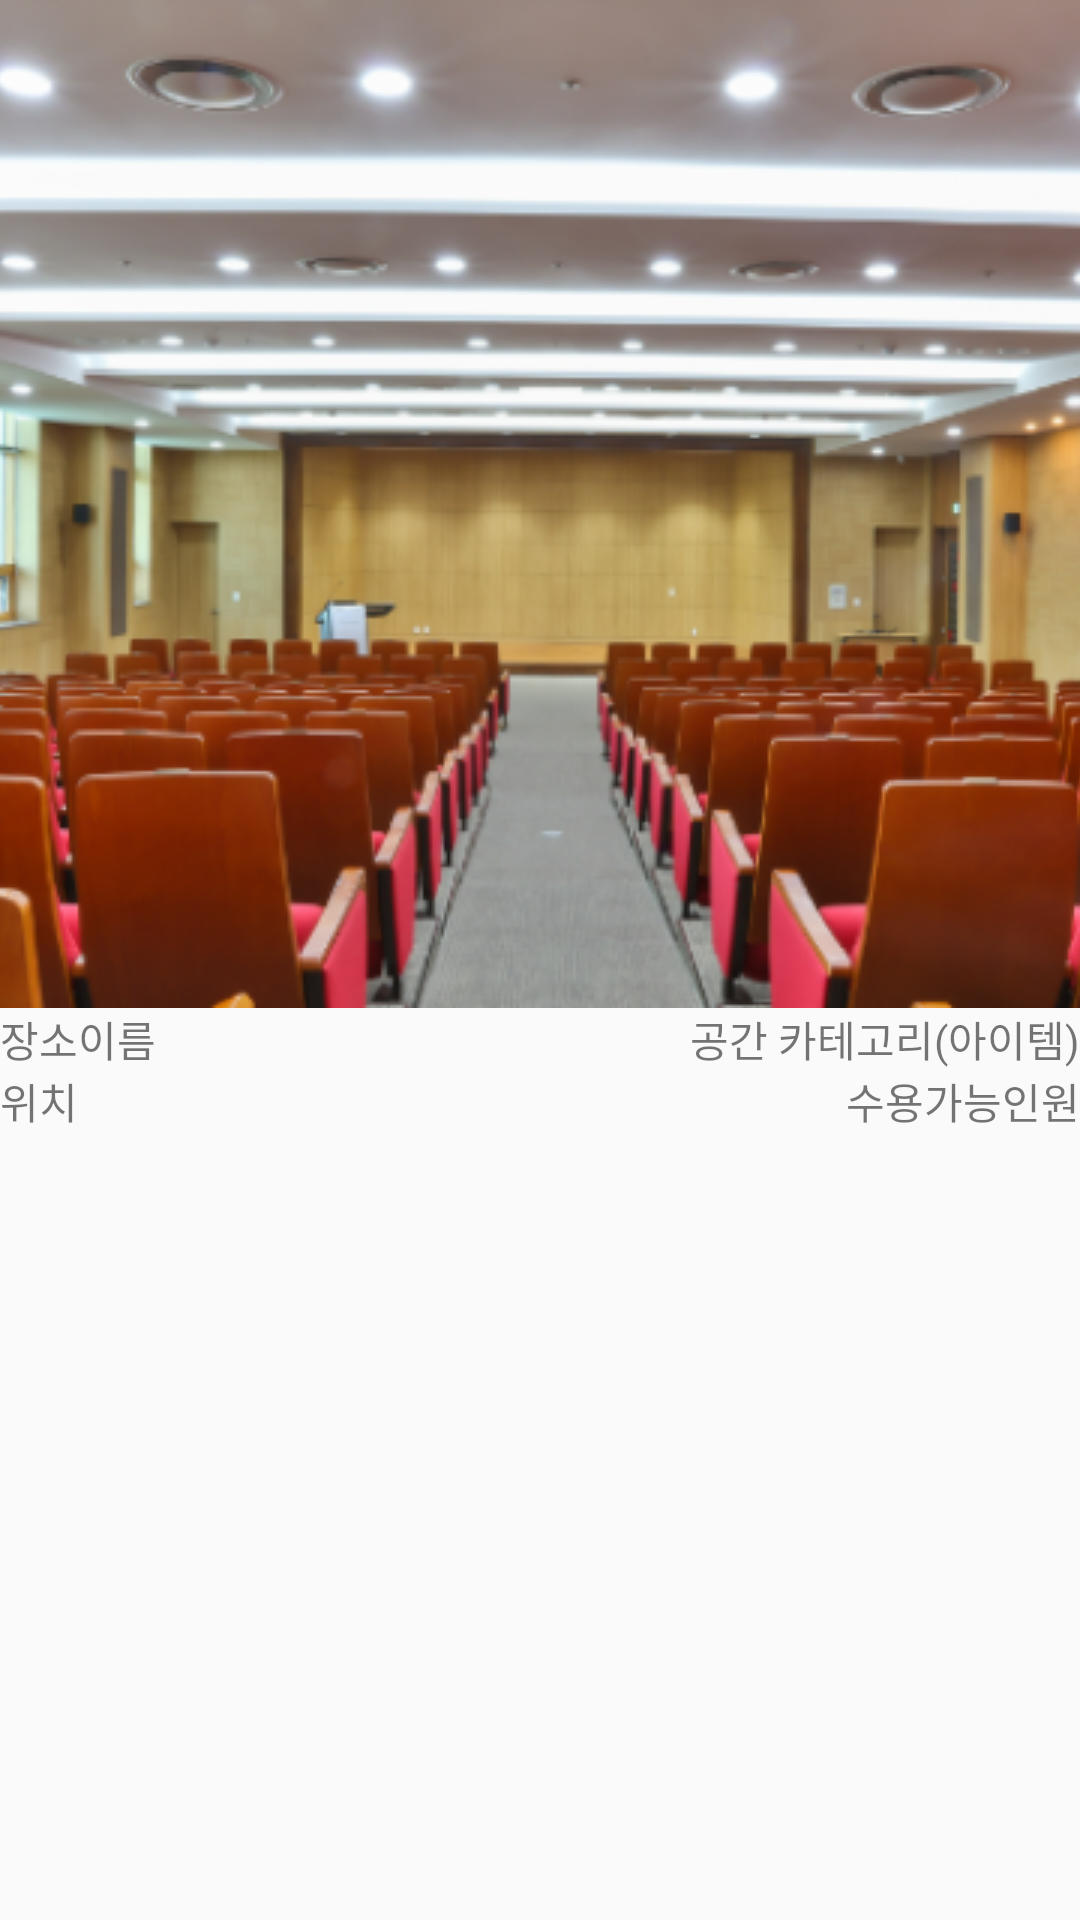

Android layout source for this screen:
<!-- AndroidManifest.xml: application theme Theme.Palace -->
<!-- res/layout/home_item_list.xml -->
<?xml version="1.0" encoding="utf-8"?>
<LinearLayout xmlns:android="http://schemas.android.com/apk/res/android"
    android:layout_width="wrap_content"
    android:layout_height="wrap_content">

    <LinearLayout
        android:layout_width="wrap_content"
        android:layout_height="wrap_content"
        android:orientation="vertical">

        <ImageView
            android:id="@+id/iv_prof"
            android:layout_width="match_parent"
            android:layout_height="wrap_content"
            android:scaleType="center"
            android:src="@drawable/list_place_1"/>

        <LinearLayout
            android:layout_width="match_parent"
            android:layout_height="wrap_content"
            android:layout_weight="1"
            android:orientation="horizontal">

            <TextView
                android:id="@+id/tv_place"
                android:layout_width="wrap_content"
                android:layout_height="wrap_content"
                android:layout_gravity="left"
                android:text="장소이름">
            </TextView>

            <View
                android:layout_width="0dp"
                android:layout_height="0dp"
                android:layout_weight="1">
            </View>

            <TextView
                android:id="@+id/tv_category"
                android:layout_width="wrap_content"
                android:layout_height="wrap_content"
                android:text="공간 카테고리(아이템)">
            </TextView>
        </LinearLayout>

        <LinearLayout
            android:layout_width="wrap_content"
            android:layout_height="wrap_content"
            android:layout_weight="1"
            android:orientation="horizontal">

            <TextView
                android:id="@+id/tv_space"
                android:layout_width="wrap_content"
                android:layout_height="wrap_content"
                android:text="위치"
                android:layout_gravity="left">
            </TextView>

            <View
                android:layout_width="0dp"
                android:layout_height="0dp"
                android:layout_weight="1">
            </View>

            <TextView
                android:id="@+id/tv_cnt"
                android:layout_width="wrap_content"
                android:layout_height="wrap_content"
                android:text="수용가능인원">
            </TextView>
        </LinearLayout>
    </LinearLayout>
</LinearLayout>
<!-- resources referenced by this layout -->
<resources>
  <!-- drawable list_place_1: png bitmap (drawable, 188102 bytes) -->
  <style name="Theme.Palace" parent="Theme.AppCompat.Light.NoActionBar">
          
          <item name="colorPrimary">@color/purple_500</item>
          <item name="colorPrimaryVariant">@color/purple_700</item>
          <item name="colorOnPrimary">@color/white</item>
          
          <item name="colorSecondary">@color/teal_200</item>
          <item name="colorSecondaryVariant">@color/teal_700</item>
          <item name="colorOnSecondary">@color/black</item>
          
          <item name="android:statusBarColor">?attr/colorPrimaryVariant</item>
          
          
          <item name="windowActionBar">false</item>
          <item name="windowNoTitle">true</item>
      </style>
  <!-- not gathered from this repository: default colours our renderer supplied (Android Studio template values) -->
  <color name="purple_500">#FF6200EE</color>
  <color name="purple_700">#FF3700B3</color>
  <color name="teal_200">#FF03DAC5</color>
  <color name="teal_700">#FF018786</color>
  <color name="black">#FF000000</color>
  <color name="white">#FFFFFFFF</color>
</resources>
